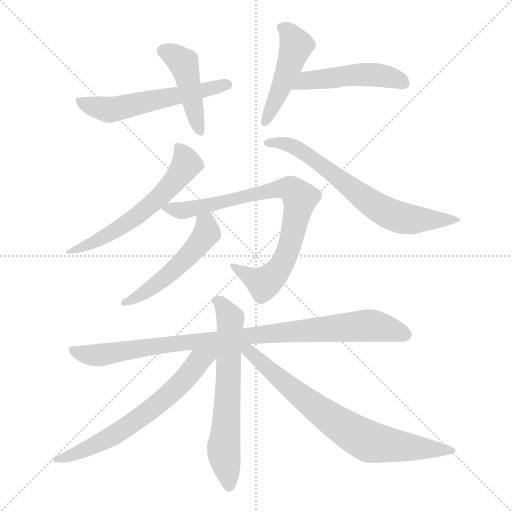
t = 0.00 s
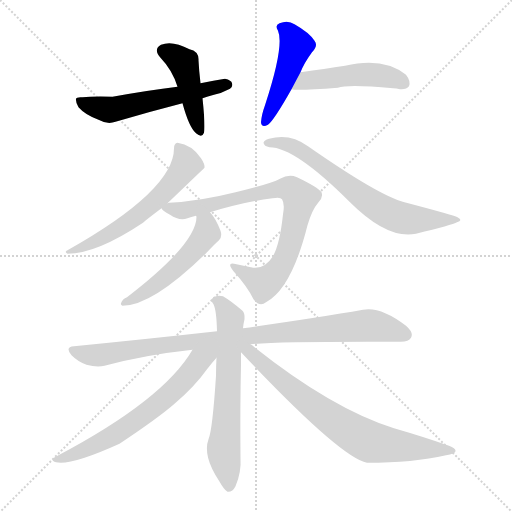
t = 1.84 s
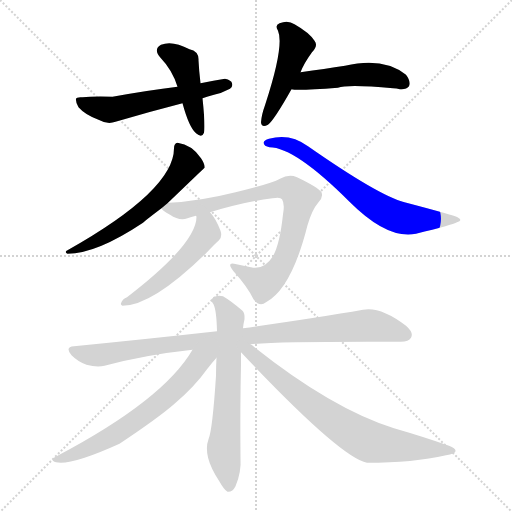
t = 3.69 s
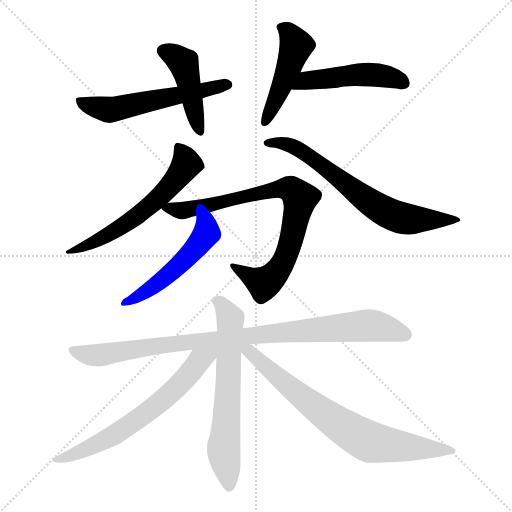
t = 5.53 s
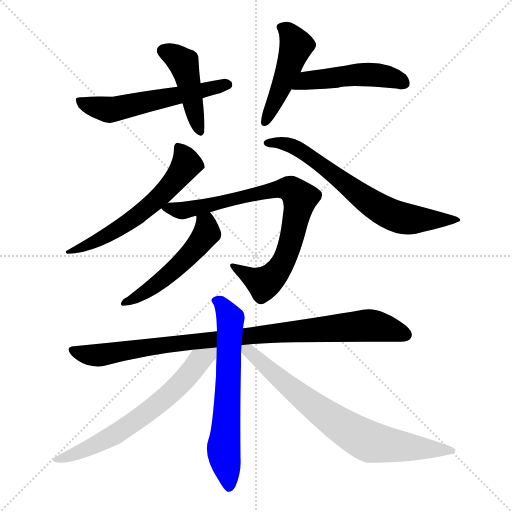
t = 7.37 s
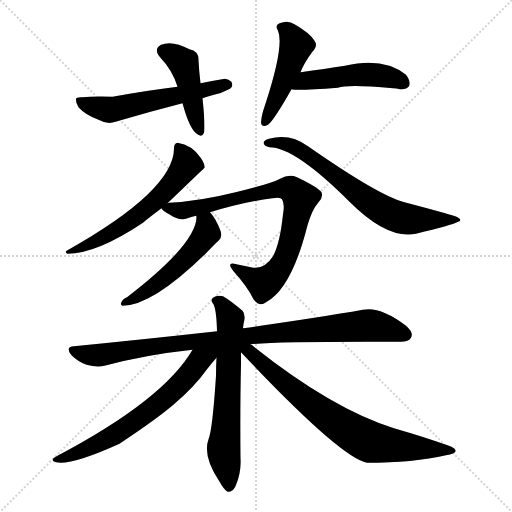
t = 9.22 s

The animated SVG that drew these frames (rendered in a browser with its animation timeline set to each time). Animation: 12 CSS @keyframes rules; one cycle of 9.22 s.

<svg version="1.1" viewBox="0 0 1024 1024" xmlns="http://www.w3.org/2000/svg">
  <g stroke="lightgray" stroke-dasharray="1,1" stroke-width="1" transform="scale(4, 4)">
    <line x1="0" y1="0" x2="256" y2="256"></line>
    <line x1="256" y1="0" x2="0" y2="256"></line>
    <line x1="128" y1="0" x2="128" y2="256"></line>
    <line x1="0" y1="128" x2="256" y2="128"></line>
  </g>
<g transform="scale(1, -1) translate(0, -900)">
   <style type="text/css">
    @keyframes keyframes0 {
      from {
       stroke: blue;
       stroke-dashoffset: 442;
       stroke-width: 128;
       }
       59% {
       animation-timing-function: step-end;
       stroke: blue;
       stroke-dashoffset: 0;
       stroke-width: 128;
       }
       to {
       stroke: black;
       stroke-width: 1024;
       }
       }
       #make-me-a-hanzi-animation-0 {
         animation: keyframes0 0.609701s both;
         animation-delay: 0.000000s;
         animation-timing-function: linear;
       }
    @keyframes keyframes1 {
      from {
       stroke: blue;
       stroke-dashoffset: 560;
       stroke-width: 128;
       }
       65% {
       animation-timing-function: step-end;
       stroke: blue;
       stroke-dashoffset: 0;
       stroke-width: 128;
       }
       to {
       stroke: black;
       stroke-width: 1024;
       }
       }
       #make-me-a-hanzi-animation-1 {
         animation: keyframes1 0.705729s both;
         animation-delay: 0.609701s;
         animation-timing-function: linear;
       }
    @keyframes keyframes2 {
      from {
       stroke: blue;
       stroke-dashoffset: 460;
       stroke-width: 128;
       }
       60% {
       animation-timing-function: step-end;
       stroke: blue;
       stroke-dashoffset: 0;
       stroke-width: 128;
       }
       to {
       stroke: black;
       stroke-width: 1024;
       }
       }
       #make-me-a-hanzi-animation-2 {
         animation: keyframes2 0.624349s both;
         animation-delay: 1.315430s;
         animation-timing-function: linear;
       }
    @keyframes keyframes3 {
      from {
       stroke: blue;
       stroke-dashoffset: 484;
       stroke-width: 128;
       }
       61% {
       animation-timing-function: step-end;
       stroke: blue;
       stroke-dashoffset: 0;
       stroke-width: 128;
       }
       to {
       stroke: black;
       stroke-width: 1024;
       }
       }
       #make-me-a-hanzi-animation-3 {
         animation: keyframes3 0.643880s both;
         animation-delay: 1.939779s;
         animation-timing-function: linear;
       }
    @keyframes keyframes4 {
      from {
       stroke: blue;
       stroke-dashoffset: 591;
       stroke-width: 128;
       }
       66% {
       animation-timing-function: step-end;
       stroke: blue;
       stroke-dashoffset: 0;
       stroke-width: 128;
       }
       to {
       stroke: black;
       stroke-width: 1024;
       }
       }
       #make-me-a-hanzi-animation-4 {
         animation: keyframes4 0.730957s both;
         animation-delay: 2.583659s;
         animation-timing-function: linear;
       }
    @keyframes keyframes5 {
      from {
       stroke: blue;
       stroke-dashoffset: 676;
       stroke-width: 128;
       }
       69% {
       animation-timing-function: step-end;
       stroke: blue;
       stroke-dashoffset: 0;
       stroke-width: 128;
       }
       to {
       stroke: black;
       stroke-width: 1024;
       }
       }
       #make-me-a-hanzi-animation-5 {
         animation: keyframes5 0.800130s both;
         animation-delay: 3.314616s;
         animation-timing-function: linear;
       }
    @keyframes keyframes6 {
      from {
       stroke: blue;
       stroke-dashoffset: 784;
       stroke-width: 128;
       }
       72% {
       animation-timing-function: step-end;
       stroke: blue;
       stroke-dashoffset: 0;
       stroke-width: 128;
       }
       to {
       stroke: black;
       stroke-width: 1024;
       }
       }
       #make-me-a-hanzi-animation-6 {
         animation: keyframes6 0.888021s both;
         animation-delay: 4.114746s;
         animation-timing-function: linear;
       }
    @keyframes keyframes7 {
      from {
       stroke: blue;
       stroke-dashoffset: 506;
       stroke-width: 128;
       }
       62% {
       animation-timing-function: step-end;
       stroke: blue;
       stroke-dashoffset: 0;
       stroke-width: 128;
       }
       to {
       stroke: black;
       stroke-width: 1024;
       }
       }
       #make-me-a-hanzi-animation-7 {
         animation: keyframes7 0.661784s both;
         animation-delay: 5.002767s;
         animation-timing-function: linear;
       }
    @keyframes keyframes8 {
      from {
       stroke: blue;
       stroke-dashoffset: 928;
       stroke-width: 128;
       }
       75% {
       animation-timing-function: step-end;
       stroke: blue;
       stroke-dashoffset: 0;
       stroke-width: 128;
       }
       to {
       stroke: black;
       stroke-width: 1024;
       }
       }
       #make-me-a-hanzi-animation-8 {
         animation: keyframes8 1.005208s both;
         animation-delay: 5.664551s;
         animation-timing-function: linear;
       }
    @keyframes keyframes9 {
      from {
       stroke: blue;
       stroke-dashoffset: 638;
       stroke-width: 128;
       }
       67% {
       animation-timing-function: step-end;
       stroke: blue;
       stroke-dashoffset: 0;
       stroke-width: 128;
       }
       to {
       stroke: black;
       stroke-width: 1024;
       }
       }
       #make-me-a-hanzi-animation-9 {
         animation: keyframes9 0.769206s both;
         animation-delay: 6.669759s;
         animation-timing-function: linear;
       }
    @keyframes keyframes10 {
      from {
       stroke: blue;
       stroke-dashoffset: 641;
       stroke-width: 128;
       }
       68% {
       animation-timing-function: step-end;
       stroke: blue;
       stroke-dashoffset: 0;
       stroke-width: 128;
       }
       to {
       stroke: black;
       stroke-width: 1024;
       }
       }
       #make-me-a-hanzi-animation-10 {
         animation: keyframes10 0.771647s both;
         animation-delay: 7.438965s;
         animation-timing-function: linear;
       }
    @keyframes keyframes11 {
      from {
       stroke: blue;
       stroke-dashoffset: 737;
       stroke-width: 128;
       }
       71% {
       animation-timing-function: step-end;
       stroke: blue;
       stroke-dashoffset: 0;
       stroke-width: 128;
       }
       to {
       stroke: black;
       stroke-width: 1024;
       }
       }
       #make-me-a-hanzi-animation-11 {
         animation: keyframes11 0.849772s both;
         animation-delay: 8.210612s;
         animation-timing-function: linear;
       }
</style>
<path d="M 401.0 733.5 Q 398.0 758.5 397.0 779.5 Q 398.0 797.5 379.0 801.5 Q 345.0 819.5 322.0 810.5 Q 306.0 801.5 321.0 784.5 Q 345.0 759.5 355.0 726.5 L 365.0 693.5 Q 378.0 645.5 392.0 633.5 Q 404.0 623.5 408.0 634.5 Q 411.0 646.5 405.0 703.5 L 401.0 733.5 Z" fill="lightgray"></path> 
<path d="M 405.0 703.5 Q 415.0 707.5 428.0 710.5 Q 443.0 713.5 460.0 722.5 Q 466.0 726.5 464.0 733.5 Q 463.0 739.5 450.0 742.5 Q 428.0 739.5 401.0 733.5 L 355.0 726.5 Q 297.0 719.5 225.0 706.5 Q 185.0 707.5 165.0 705.5 Q 153.0 706.5 152.0 702.5 Q 151.0 695.5 157.0 685.5 Q 170.0 670.5 197.0 660.5 Q 215.0 650.5 231.0 656.5 Q 295.0 675.5 365.0 693.5 L 405.0 703.5 Z" fill="lightgray"></path> 
<path d="M 601.0 755.5 Q 608.0 773.5 624.0 795.5 Q 637.0 808.5 629.0 818.5 Q 619.0 834.5 589.0 851.5 Q 576.0 860.5 559.0 853.5 Q 549.0 849.5 556.0 838.5 Q 569.0 808.5 530.0 689.5 Q 523.0 670.5 522.0 655.5 Q 523.0 643.5 536.0 650.5 Q 548.0 659.5 583.0 721.5 L 601.0 755.5 Z" fill="lightgray"></path> 
<path d="M 583.0 721.5 Q 595.0 718.5 676.0 724.5 Q 695.0 731.5 786.0 723.5 Q 793.0 723.5 800.0 721.5 Q 813.0 720.5 818.0 727.5 Q 822.0 737.5 812.0 750.5 Q 767.0 786.5 690.0 768.5 Q 650.0 762.5 601.0 755.5 C 571.0 751.5 553.0 724.5 583.0 721.5 Z" fill="lightgray"></path> 
<path d="M 335.0 493.5 Q 408.0 563.5 409.0 564.5 Q 410.0 571.5 402.0 583.5 Q 384.0 610.5 355.0 614.5 Q 348.0 613.5 348.0 603.5 Q 348.0 519.5 135.0 399.5 Q 128.0 396.5 135.0 392.5 Q 193.0 392.5 286.0 454.5 Q 286.0 455.5 323.0 483.5 L 335.0 493.5 Z" fill="lightgray"></path> 
<path d="M 527.0 614.5 Q 528.0 607.5 539.0 605.5 Q 590.0 605.5 699.0 496.5 Q 775.0 420.5 832.0 432.5 Q 905.0 450.5 914.0 455.5 Q 927.0 459.5 915.0 465.5 Q 908.0 469.5 809.0 495.5 Q 758.0 508.5 616.0 607.5 Q 580.0 634.5 538.0 622.5 Q 528.0 619.5 527.0 614.5 Z" fill="lightgray"></path> 
<path d="M 420.0 475.5 Q 490.0 496.5 545.0 503.5 Q 561.0 506.5 564.0 501.5 Q 570.0 492.5 566.0 471.5 Q 560.0 413.5 546.0 387.5 Q 528.0 359.5 502.0 365.5 Q 487.0 368.5 473.0 371.5 Q 451.0 378.5 467.0 357.5 Q 495.0 326.5 507.0 301.5 Q 519.0 285.5 532.0 295.5 Q 583.0 322.5 615.0 449.5 Q 624.0 480.5 637.0 495.5 Q 647.0 505.5 643.0 515.5 Q 636.0 525.5 594.0 545.5 Q 578.0 552.5 560.0 542.5 Q 542.0 532.5 471.0 515.5 Q 399.0 497.5 338.0 494.5 Q 337.0 494.5 335.0 493.5 C 314.0 491.5 314.0 491.5 323.0 483.5 Q 324.0 479.5 340.0 470.5 Q 359.0 457.5 375.0 463.5 Q 382.0 466.5 392.0 468.5 L 420.0 475.5 Z" fill="lightgray"></path> 
<path d="M 392.0 468.5 L 393.0 466.5 Q 393.0 412.5 254.0 305.5 Q 245.0 302.5 242.0 293.5 Q 241.0 289.5 245.0 288.5 Q 305.0 288.5 414.0 395.5 Q 429.0 411.5 438.0 419.5 Q 445.0 426.5 441.0 438.5 Q 432.0 462.5 420.0 475.5 C 401.0 498.5 390.0 498.5 392.0 468.5 Z" fill="lightgray"></path> 
<path d="M 501.0 211.5 Q 556.0 217.5 798.0 216.5 Q 817.0 215.5 822.0 224.5 Q 828.0 234.5 812.0 248.5 Q 761.0 287.5 726.0 280.5 Q 635.0 264.5 486.0 243.5 L 434.0 237.5 Q 299.0 222.5 148.0 207.5 Q 129.0 206.5 143.0 189.5 Q 156.0 176.5 173.0 170.5 Q 194.0 164.5 209.0 168.5 Q 291.0 190.5 385.0 200.5 L 501.0 211.5 Z" fill="lightgray"></path> 
<path d="M 486.0 243.5 Q 487.0 253.5 489.0 261.5 Q 490.0 273.5 485.0 278.5 Q 463.0 297.5 446.0 307.5 Q 434.0 310.5 426.0 304.5 Q 420.0 300.5 427.0 291.5 Q 433.0 279.5 434.0 237.5 L 433.0 184.5 Q 432.0 168.5 432.0 148.5 Q 425.0 40.5 417.0 21.5 Q 405.0 -11.5 438.0 -61.5 Q 448.0 -79.5 455.0 -83.5 Q 465.0 -84.5 471.0 -72.5 Q 483.0 -44.5 481.0 -15.5 Q 480.0 86.5 482.0 170.5 Q 482.0 183.5 482.0 195.5 L 486.0 243.5 Z" fill="lightgray"></path> 
<path d="M 385.0 200.5 Q 327.0 100.5 115.0 -11.5 Q 97.0 -20.5 112.0 -24.5 Q 142.0 -31.5 239.0 12.5 Q 317.0 64.5 349.0 92.5 Q 389.0 126.5 414.0 161.5 Q 424.0 174.5 433.0 184.5 C 453.0 207.5 421.0 258.5 385.0 200.5 Z" fill="lightgray"></path> 
<path d="M 482.0 195.5 Q 680.0 -14.5 734.0 -25.5 Q 827.0 -25.5 892.0 -10.5 Q 910.0 -7.5 911.0 -2.5 Q 912.0 3.5 898.0 8.5 Q 847.0 26.5 788.0 43.5 Q 664.0 82.5 509.0 205.5 Q 505.0 209.5 501.0 211.5 C 477.0 229.5 461.0 217.5 482.0 195.5 Z" fill="lightgray"></path> 
      <clipPath id="make-me-a-hanzi-clip-0">
      <path d="M 401.0 733.5 Q 398.0 758.5 397.0 779.5 Q 398.0 797.5 379.0 801.5 Q 345.0 819.5 322.0 810.5 Q 306.0 801.5 321.0 784.5 Q 345.0 759.5 355.0 726.5 L 365.0 693.5 Q 378.0 645.5 392.0 633.5 Q 404.0 623.5 408.0 634.5 Q 411.0 646.5 405.0 703.5 L 401.0 733.5 Z" fill="lightgray"></path>
      </clipPath>
      <path clip-path="url(#make-me-a-hanzi-clip-0)" d="M 328.0 797.5 L 349.0 788.5 L 368.0 770.5 L 400.0 637.5 " fill="none" id="make-me-a-hanzi-animation-0" stroke-dasharray="314 628" stroke-linecap="round"></path>

      <clipPath id="make-me-a-hanzi-clip-1">
      <path d="M 405.0 703.5 Q 415.0 707.5 428.0 710.5 Q 443.0 713.5 460.0 722.5 Q 466.0 726.5 464.0 733.5 Q 463.0 739.5 450.0 742.5 Q 428.0 739.5 401.0 733.5 L 355.0 726.5 Q 297.0 719.5 225.0 706.5 Q 185.0 707.5 165.0 705.5 Q 153.0 706.5 152.0 702.5 Q 151.0 695.5 157.0 685.5 Q 170.0 670.5 197.0 660.5 Q 215.0 650.5 231.0 656.5 Q 295.0 675.5 365.0 693.5 L 405.0 703.5 Z" fill="lightgray"></path>
      </clipPath>
      <path clip-path="url(#make-me-a-hanzi-clip-1)" d="M 160.0 699.5 L 184.0 687.5 L 231.0 681.5 L 455.0 730.5 " fill="none" id="make-me-a-hanzi-animation-1" stroke-dasharray="432 864" stroke-linecap="round"></path>

      <clipPath id="make-me-a-hanzi-clip-2">
      <path d="M 601.0 755.5 Q 608.0 773.5 624.0 795.5 Q 637.0 808.5 629.0 818.5 Q 619.0 834.5 589.0 851.5 Q 576.0 860.5 559.0 853.5 Q 549.0 849.5 556.0 838.5 Q 569.0 808.5 530.0 689.5 Q 523.0 670.5 522.0 655.5 Q 523.0 643.5 536.0 650.5 Q 548.0 659.5 583.0 721.5 L 601.0 755.5 Z" fill="lightgray"></path>
      </clipPath>
      <path clip-path="url(#make-me-a-hanzi-clip-2)" d="M 569.0 843.5 L 593.0 808.5 L 531.0 659.5 " fill="none" id="make-me-a-hanzi-animation-2" stroke-dasharray="332 664" stroke-linecap="round"></path>

      <clipPath id="make-me-a-hanzi-clip-3">
      <path d="M 583.0 721.5 Q 595.0 718.5 676.0 724.5 Q 695.0 731.5 786.0 723.5 Q 793.0 723.5 800.0 721.5 Q 813.0 720.5 818.0 727.5 Q 822.0 737.5 812.0 750.5 Q 767.0 786.5 690.0 768.5 Q 650.0 762.5 601.0 755.5 C 571.0 751.5 553.0 724.5 583.0 721.5 Z" fill="lightgray"></path>
      </clipPath>
      <path clip-path="url(#make-me-a-hanzi-clip-3)" d="M 587.0 726.5 L 613.0 739.5 L 720.0 751.5 L 762.0 749.5 L 809.0 733.5 " fill="none" id="make-me-a-hanzi-animation-3" stroke-dasharray="356 712" stroke-linecap="round"></path>

      <clipPath id="make-me-a-hanzi-clip-4">
      <path d="M 335.0 493.5 Q 408.0 563.5 409.0 564.5 Q 410.0 571.5 402.0 583.5 Q 384.0 610.5 355.0 614.5 Q 348.0 613.5 348.0 603.5 Q 348.0 519.5 135.0 399.5 Q 128.0 396.5 135.0 392.5 Q 193.0 392.5 286.0 454.5 Q 286.0 455.5 323.0 483.5 L 335.0 493.5 Z" fill="lightgray"></path>
      </clipPath>
      <path clip-path="url(#make-me-a-hanzi-clip-4)" d="M 360.0 603.5 L 373.0 571.5 L 348.0 535.5 L 303.0 488.5 L 210.0 426.5 L 162.0 403.5 L 146.0 405.5 L 140.0 396.5 " fill="none" id="make-me-a-hanzi-animation-4" stroke-dasharray="463 926" stroke-linecap="round"></path>

      <clipPath id="make-me-a-hanzi-clip-5">
      <path d="M 527.0 614.5 Q 528.0 607.5 539.0 605.5 Q 590.0 605.5 699.0 496.5 Q 775.0 420.5 832.0 432.5 Q 905.0 450.5 914.0 455.5 Q 927.0 459.5 915.0 465.5 Q 908.0 469.5 809.0 495.5 Q 758.0 508.5 616.0 607.5 Q 580.0 634.5 538.0 622.5 Q 528.0 619.5 527.0 614.5 Z" fill="lightgray"></path>
      </clipPath>
      <path clip-path="url(#make-me-a-hanzi-clip-5)" d="M 536.0 613.5 L 565.0 613.5 L 601.0 599.5 L 723.0 506.5 L 789.0 468.5 L 822.0 461.5 L 911.0 460.5 " fill="none" id="make-me-a-hanzi-animation-5" stroke-dasharray="548 1096" stroke-linecap="round"></path>

      <clipPath id="make-me-a-hanzi-clip-6">
      <path d="M 420.0 475.5 Q 490.0 496.5 545.0 503.5 Q 561.0 506.5 564.0 501.5 Q 570.0 492.5 566.0 471.5 Q 560.0 413.5 546.0 387.5 Q 528.0 359.5 502.0 365.5 Q 487.0 368.5 473.0 371.5 Q 451.0 378.5 467.0 357.5 Q 495.0 326.5 507.0 301.5 Q 519.0 285.5 532.0 295.5 Q 583.0 322.5 615.0 449.5 Q 624.0 480.5 637.0 495.5 Q 647.0 505.5 643.0 515.5 Q 636.0 525.5 594.0 545.5 Q 578.0 552.5 560.0 542.5 Q 542.0 532.5 471.0 515.5 Q 399.0 497.5 338.0 494.5 Q 337.0 494.5 335.0 493.5 C 314.0 491.5 314.0 491.5 323.0 483.5 Q 324.0 479.5 340.0 470.5 Q 359.0 457.5 375.0 463.5 Q 382.0 466.5 392.0 468.5 L 420.0 475.5 Z" fill="lightgray"></path>
      </clipPath>
      <path clip-path="url(#make-me-a-hanzi-clip-6)" d="M 331.0 486.5 L 367.0 479.5 L 565.0 523.5 L 591.0 515.5 L 600.0 503.5 L 589.0 444.5 L 572.0 387.5 L 557.0 359.5 L 525.0 333.5 L 478.0 360.5 " fill="none" id="make-me-a-hanzi-animation-6" stroke-dasharray="656 1312" stroke-linecap="round"></path>

      <clipPath id="make-me-a-hanzi-clip-7">
      <path d="M 392.0 468.5 L 393.0 466.5 Q 393.0 412.5 254.0 305.5 Q 245.0 302.5 242.0 293.5 Q 241.0 289.5 245.0 288.5 Q 305.0 288.5 414.0 395.5 Q 429.0 411.5 438.0 419.5 Q 445.0 426.5 441.0 438.5 Q 432.0 462.5 420.0 475.5 C 401.0 498.5 390.0 498.5 392.0 468.5 Z" fill="lightgray"></path>
      </clipPath>
      <path clip-path="url(#make-me-a-hanzi-clip-7)" d="M 403.0 461.5 L 412.0 452.5 L 414.0 434.5 L 376.0 386.5 L 298.0 320.5 L 249.0 294.5 " fill="none" id="make-me-a-hanzi-animation-7" stroke-dasharray="378 756" stroke-linecap="round"></path>

      <clipPath id="make-me-a-hanzi-clip-8">
      <path d="M 501.0 211.5 Q 556.0 217.5 798.0 216.5 Q 817.0 215.5 822.0 224.5 Q 828.0 234.5 812.0 248.5 Q 761.0 287.5 726.0 280.5 Q 635.0 264.5 486.0 243.5 L 434.0 237.5 Q 299.0 222.5 148.0 207.5 Q 129.0 206.5 143.0 189.5 Q 156.0 176.5 173.0 170.5 Q 194.0 164.5 209.0 168.5 Q 291.0 190.5 385.0 200.5 L 501.0 211.5 Z" fill="lightgray"></path>
      </clipPath>
      <path clip-path="url(#make-me-a-hanzi-clip-8)" d="M 146.0 198.5 L 200.0 189.5 L 367.0 215.5 L 726.0 248.5 L 775.0 243.5 L 811.0 230.5 " fill="none" id="make-me-a-hanzi-animation-8" stroke-dasharray="800 1600" stroke-linecap="round"></path>

      <clipPath id="make-me-a-hanzi-clip-9">
      <path d="M 486.0 243.5 Q 487.0 253.5 489.0 261.5 Q 490.0 273.5 485.0 278.5 Q 463.0 297.5 446.0 307.5 Q 434.0 310.5 426.0 304.5 Q 420.0 300.5 427.0 291.5 Q 433.0 279.5 434.0 237.5 L 433.0 184.5 Q 432.0 168.5 432.0 148.5 Q 425.0 40.5 417.0 21.5 Q 405.0 -11.5 438.0 -61.5 Q 448.0 -79.5 455.0 -83.5 Q 465.0 -84.5 471.0 -72.5 Q 483.0 -44.5 481.0 -15.5 Q 480.0 86.5 482.0 170.5 Q 482.0 183.5 482.0 195.5 L 486.0 243.5 Z" fill="lightgray"></path>
      </clipPath>
      <path clip-path="url(#make-me-a-hanzi-clip-9)" d="M 434.0 298.5 L 461.0 262.5 L 447.0 3.5 L 457.0 -73.5 " fill="none" id="make-me-a-hanzi-animation-9" stroke-dasharray="510 1020" stroke-linecap="round"></path>

      <clipPath id="make-me-a-hanzi-clip-10">
      <path d="M 385.0 200.5 Q 327.0 100.5 115.0 -11.5 Q 97.0 -20.5 112.0 -24.5 Q 142.0 -31.5 239.0 12.5 Q 317.0 64.5 349.0 92.5 Q 389.0 126.5 414.0 161.5 Q 424.0 174.5 433.0 184.5 C 453.0 207.5 421.0 258.5 385.0 200.5 Z" fill="lightgray"></path>
      </clipPath>
      <path clip-path="url(#make-me-a-hanzi-clip-10)" d="M 428.0 200.5 L 395.0 174.5 L 342.0 113.5 L 281.0 65.5 L 202.0 15.5 L 117.0 -18.5 " fill="none" id="make-me-a-hanzi-animation-10" stroke-dasharray="513 1026" stroke-linecap="round"></path>

      <clipPath id="make-me-a-hanzi-clip-11">
      <path d="M 482.0 195.5 Q 680.0 -14.5 734.0 -25.5 Q 827.0 -25.5 892.0 -10.5 Q 910.0 -7.5 911.0 -2.5 Q 912.0 3.5 898.0 8.5 Q 847.0 26.5 788.0 43.5 Q 664.0 82.5 509.0 205.5 Q 505.0 209.5 501.0 211.5 C 477.0 229.5 461.0 217.5 482.0 195.5 Z" fill="lightgray"></path>
      </clipPath>
      <path clip-path="url(#make-me-a-hanzi-clip-11)" d="M 488.0 202.5 L 623.0 90.5 L 732.0 19.5 L 777.0 9.5 L 906.0 -1.5 " fill="none" id="make-me-a-hanzi-animation-11" stroke-dasharray="609 1218" stroke-linecap="round"></path>

</g>
</svg>
